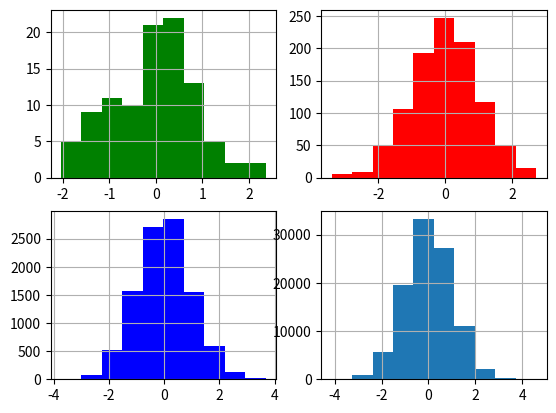

The matplotlib source for this figure:
import random
import math
import numpy as np
import matplotlib.pyplot as plt
N = [100, 1000, 10000, 100000]
mu, sigma = 0, 1
sp = plt.subplot(221)
x = mu + sigma * np.random.randn(N[0])
n, bins, patches = plt.hist(x, facecolor='g')
plt.grid(True)
sp = plt.subplot(222)
x = mu + sigma * np.random.randn(N[1])
n, bins, patches = plt.hist(x, facecolor='r')
plt.grid(True)
sp = plt.subplot(223)
x = mu + sigma * np.random.randn(N[2])
n, bins, patches = plt.hist(x, facecolor='b')
plt.grid(True)
sp = plt.subplot(224)
x = mu + sigma * np.random.randn(N[3])
n, bins, patches = plt.hist(x)
plt.grid(True)
plt.show()
